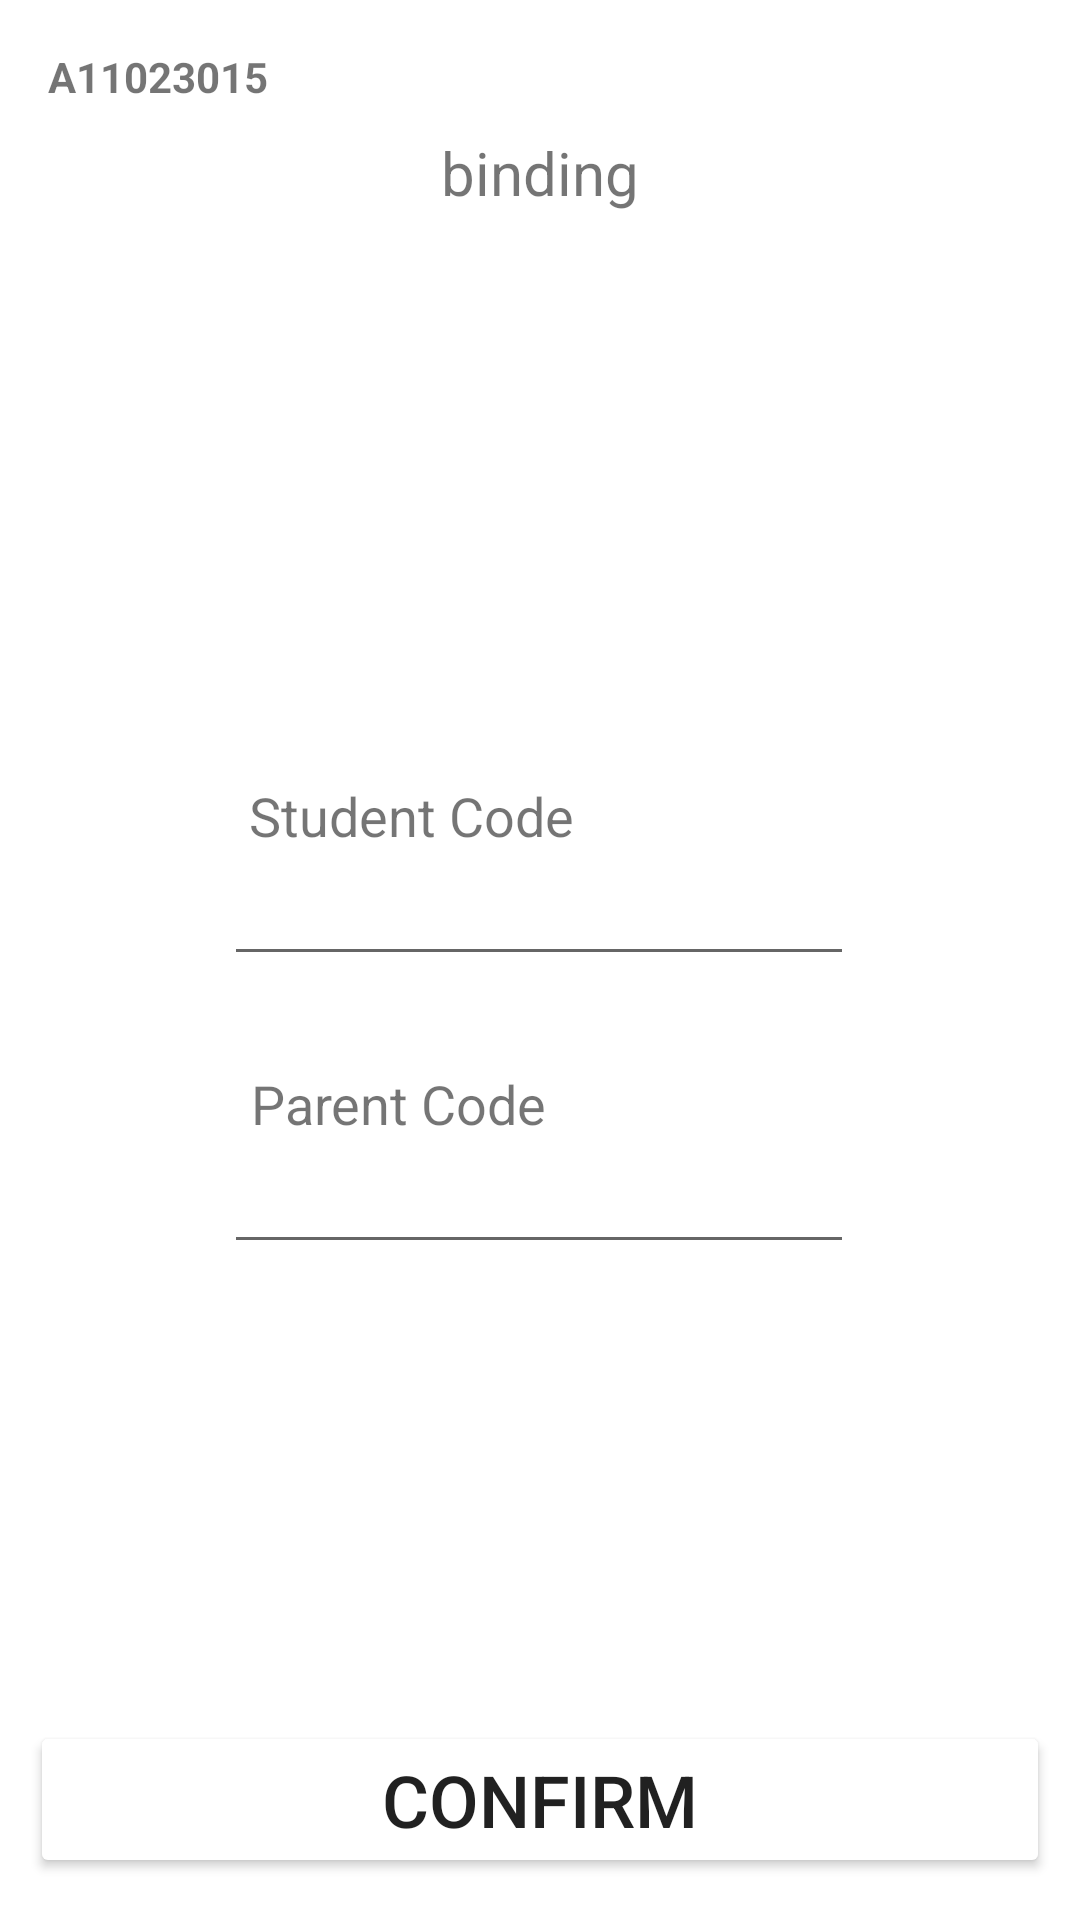

The Android layout XML behind this screen, and the referenced resources:
<!-- AndroidManifest.xml: application theme Theme.LearningPlatform -->
<!-- res/layout/activity_binding.xml -->
<?xml version="1.0" encoding="utf-8"?>
<androidx.constraintlayout.widget.ConstraintLayout xmlns:android="http://schemas.android.com/apk/res/android"
    xmlns:app="http://schemas.android.com/apk/res-auto"
    xmlns:tools="http://schemas.android.com/tools"
    android:layout_width="match_parent"
    android:layout_height="match_parent"
    tools:context=".BindingActivity"
    android:orientation="vertical"
    android:background="?attr/background_color"
    android:gravity="center">

    <TextView
        android:layout_width="wrap_content"
        android:layout_height="wrap_content"
        android:layout_marginStart="16dp"
        android:layout_marginTop="16dp"
        android:text="A11023015"
        android:textStyle="bold"
        app:layout_constraintStart_toStartOf="parent"
        app:layout_constraintTop_toTopOf="parent" />

    <TextView
        android:id="@+id/text_view_scroll_title"
        android:layout_width="wrap_content"
        android:layout_height="wrap_content"
        android:layout_marginTop="44dp"
        android:text="binding"
        android:textSize="20dp"
        app:layout_constraintEnd_toEndOf="parent"
        app:layout_constraintStart_toStartOf="parent"
        app:layout_constraintTop_toTopOf="parent" />

    <ScrollView
        android:id="@+id/scroll_view"
        android:layout_width="match_parent"
        android:layout_height="150dp"
        android:layout_marginLeft="20dp"
        android:layout_marginRight="20dp"
        app:layout_constraintBottom_toBottomOf="parent"
        app:layout_constraintEnd_toEndOf="parent"
        app:layout_constraintStart_toStartOf="parent"
        app:layout_constraintTop_toBottomOf="@+id/text_view_scroll_title"
        app:layout_constraintVertical_bias="0.012">

    </ScrollView>

    <EditText
        android:id="@+id/edit_parent_code"
        android:layout_width="wrap_content"
        android:layout_height="wrap_content"
        android:layout_marginTop="380dp"
        android:ems="10"
        android:inputType="number"
        android:text=""
        android:textSize="18dp"
        app:layout_constraintEnd_toEndOf="parent"
        app:layout_constraintHorizontal_bias="0.497"
        app:layout_constraintStart_toStartOf="parent"
        app:layout_constraintTop_toTopOf="parent" />

    <TextView
        android:id="@+id/text_student_code"
        android:layout_width="wrap_content"
        android:layout_height="wrap_content"
        android:text="Student Code"
        android:textSize="18dp"
        app:layout_constraintBottom_toTopOf="@+id/edit_student_code"
        app:layout_constraintEnd_toEndOf="parent"
        app:layout_constraintHorizontal_bias="0.33"
        app:layout_constraintStart_toStartOf="parent" />

    <TextView
        android:id="@+id/text_parent_code"
        android:layout_width="wrap_content"
        android:layout_height="wrap_content"
        android:text="Parent Code"
        android:textSize="18dp"
        app:layout_constraintBottom_toTopOf="@+id/edit_parent_code"
        app:layout_constraintEnd_toEndOf="parent"
        app:layout_constraintHorizontal_bias="0.32"
        app:layout_constraintStart_toStartOf="parent" />

    <EditText
        android:id="@+id/edit_student_code"
        android:layout_width="wrap_content"
        android:layout_height="wrap_content"
        android:layout_marginTop="284dp"
        android:ems="10"
        android:inputType="number"
        android:text=""
        android:textSize="18dp"
        app:layout_constraintEnd_toEndOf="parent"
        app:layout_constraintHorizontal_bias="0.497"
        app:layout_constraintStart_toStartOf="parent"
        app:layout_constraintTop_toTopOf="parent" />

    <Button
        android:id="@+id/btn_confirm"
        android:layout_width="match_parent"
        android:layout_height="wrap_content"
        android:layout_marginLeft="10dp"
        android:layout_marginRight="10dp"
        android:backgroundTint="?attr/button_color"
        android:onClick="learningplatform"
        android:text="confirm"
        android:textSize="24sp"
        app:layout_constraintBottom_toBottomOf="parent"
        app:layout_constraintEnd_toEndOf="parent"
        app:layout_constraintHorizontal_bias="0.473"
        app:layout_constraintStart_toStartOf="parent"
        app:layout_constraintTop_toTopOf="parent"
        app:layout_constraintVertical_bias="0.976" />

</androidx.constraintlayout.widget.ConstraintLayout>
<!-- resources referenced by this layout -->
<resources>
  <style name="Theme.LearningPlatform" parent="Theme.MaterialComponents.DayNight.DarkActionBar">
          
          <item name="colorPrimary">@color/purple_500</item>
          <item name="colorPrimaryVariant">@color/purple_700</item>
          <item name="colorOnPrimary">@color/white</item>
          
          <item name="colorSecondary">@color/teal_200</item>
          <item name="colorSecondaryVariant">@color/teal_700</item>
          <item name="colorOnSecondary">@color/black</item>
          
          <item name="android:statusBarColor">?attr/colorPrimaryVariant</item>
          
      </style>
  <!-- not gathered from this repository: default colours our renderer supplied (Android Studio template values) -->
  <color name="purple_500">#FF6200EE</color>
  <color name="purple_700">#FF3700B3</color>
  <color name="teal_200">#FF03DAC5</color>
  <color name="teal_700">#FF018786</color>
  <color name="black">#FF000000</color>
  <color name="white">#FFFFFFFF</color>
</resources>
